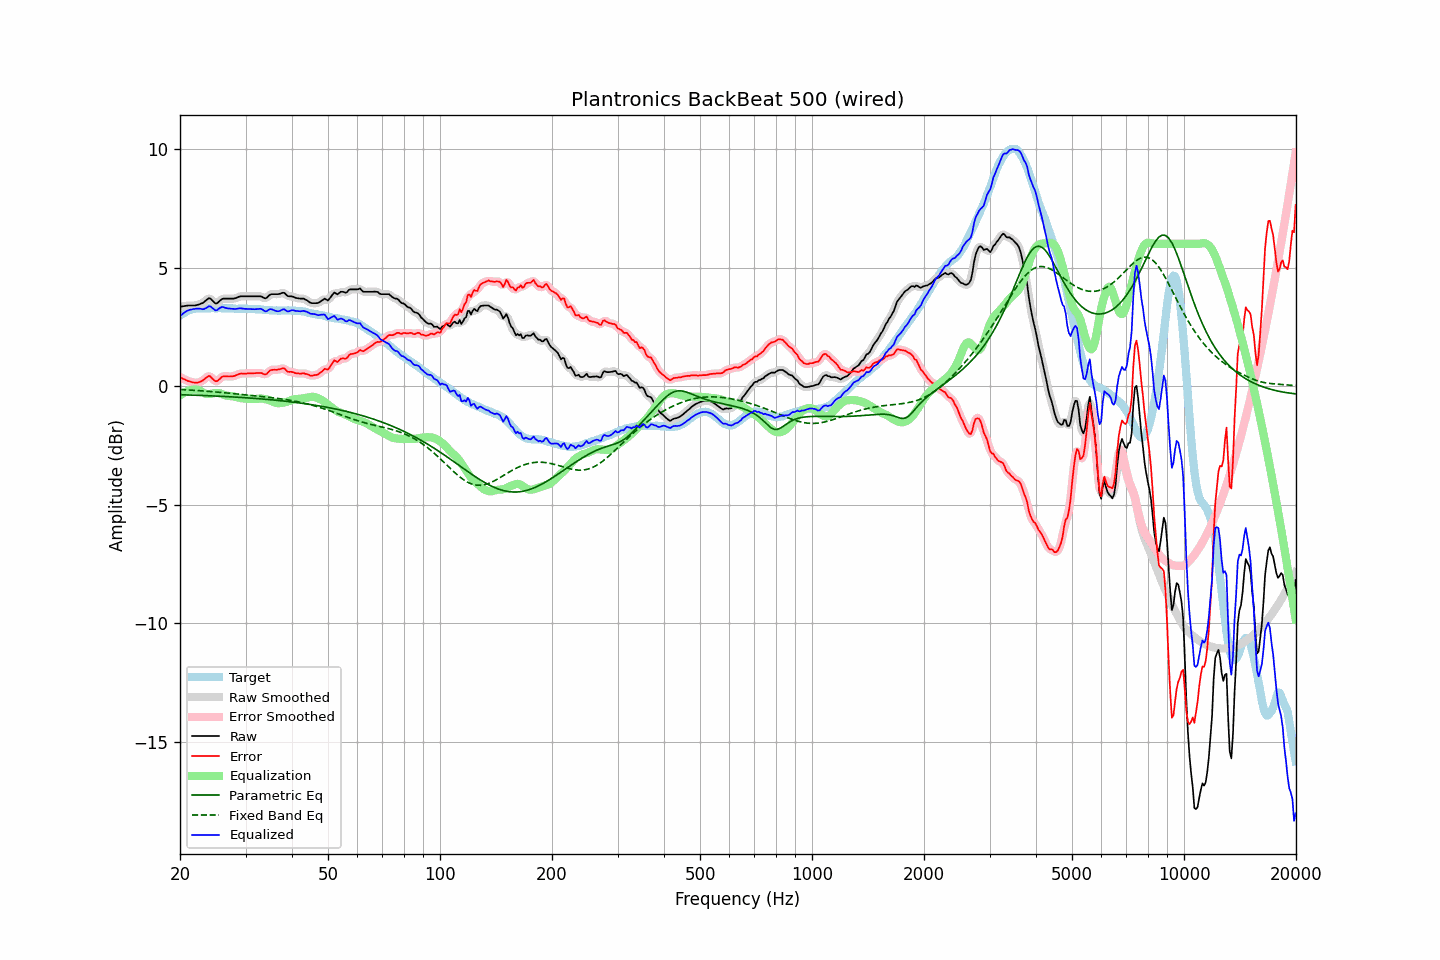

Values plotted in this chart, from the file beside it:
frequency, raw, error, smoothed, error_smoothed, equalization, parametric_eq, fixed_band_eq, equalized_raw, equalized_smoothed, target
20.00, 3.35, 0.38, 3.35, 0.38, -0.39, -0.36, -0.14, 2.95, 2.95, 2.97
20.20, 3.36, 0.34, 3.36, 0.34, -0.35, -0.37, -0.15, 3.01, 3.01, 3.02
20.40, 3.37, 0.30, 3.37, 0.31, -0.30, -0.37, -0.15, 3.07, 3.07, 3.07
20.61, 3.38, 0.28, 3.38, 0.27, -0.26, -0.37, -0.16, 3.11, 3.11, 3.10
20.81, 3.39, 0.24, 3.39, 0.24, -0.23, -0.37, -0.16, 3.16, 3.16, 3.15
21.02, 3.40, 0.21, 3.40, 0.22, -0.21, -0.38, -0.16, 3.19, 3.19, 3.19
21.23, 3.40, 0.19, 3.40, 0.19, -0.18, -0.38, -0.17, 3.21, 3.21, 3.21
21.44, 3.40, 0.17, 3.40, 0.17, -0.17, -0.38, -0.17, 3.23, 3.23, 3.22
21.66, 3.40, 0.15, 3.40, 0.16, -0.15, -0.38, -0.18, 3.24, 3.24, 3.24
21.87, 3.40, 0.14, 3.40, 0.14, -0.15, -0.38, -0.18, 3.25, 3.26, 3.25
22.09, 3.41, 0.14, 3.41, 0.14, -0.15, -0.39, -0.18, 3.26, 3.26, 3.27
22.31, 3.43, 0.15, 3.43, 0.15, -0.16, -0.39, -0.19, 3.27, 3.27, 3.28
22.54, 3.45, 0.17, 3.45, 0.17, -0.18, -0.39, -0.19, 3.27, 3.27, 3.28
22.76, 3.48, 0.20, 3.47, 0.19, -0.22, -0.39, -0.20, 3.26, 3.25, 3.28
22.99, 3.50, 0.23, 3.51, 0.23, -0.26, -0.40, -0.20, 3.24, 3.25, 3.27
23.22, 3.55, 0.28, 3.55, 0.28, -0.30, -0.40, -0.21, 3.25, 3.25, 3.27
23.45, 3.61, 0.34, 3.61, 0.34, -0.33, -0.40, -0.21, 3.28, 3.28, 3.27
23.69, 3.66, 0.38, 3.67, 0.39, -0.34, -0.41, -0.22, 3.32, 3.33, 3.28
23.92, 3.71, 0.43, 3.69, 0.41, -0.34, -0.41, -0.22, 3.37, 3.35, 3.28
24.16, 3.69, 0.40, 3.68, 0.39, -0.33, -0.41, -0.23, 3.36, 3.35, 3.29
24.40, 3.62, 0.32, 3.62, 0.33, -0.32, -0.41, -0.24, 3.30, 3.30, 3.30
24.65, 3.55, 0.26, 3.55, 0.26, -0.30, -0.42, -0.24, 3.25, 3.24, 3.28
24.89, 3.49, 0.20, 3.50, 0.22, -0.29, -0.42, -0.25, 3.19, 3.21, 3.28
25.14, 3.49, 0.21, 3.50, 0.22, -0.29, -0.42, -0.25, 3.20, 3.21, 3.28
25.39, 3.55, 0.26, 3.54, 0.26, -0.29, -0.43, -0.26, 3.26, 3.25, 3.29
25.65, 3.61, 0.32, 3.61, 0.32, -0.31, -0.43, -0.27, 3.30, 3.30, 3.29
25.91, 3.67, 0.39, 3.66, 0.37, -0.33, -0.43, -0.27, 3.34, 3.33, 3.28
26.16, 3.69, 0.41, 3.68, 0.41, -0.36, -0.44, -0.28, 3.33, 3.33, 3.28
26.43, 3.69, 0.41, 3.69, 0.42, -0.38, -0.44, -0.28, 3.30, 3.31, 3.28
26.69, 3.69, 0.41, 3.69, 0.41, -0.40, -0.44, -0.29, 3.29, 3.29, 3.28
26.96, 3.69, 0.40, 3.69, 0.41, -0.41, -0.45, -0.30, 3.27, 3.27, 3.28
27.23, 3.69, 0.40, 3.69, 0.40, -0.42, -0.45, -0.30, 3.27, 3.27, 3.28
27.50, 3.69, 0.41, 3.69, 0.41, -0.43, -0.46, -0.31, 3.26, 3.26, 3.28
27.77, 3.69, 0.42, 3.69, 0.42, -0.43, -0.46, -0.32, 3.25, 3.26, 3.27
28.05, 3.70, 0.43, 3.70, 0.43, -0.45, -0.46, -0.32, 3.25, 3.25, 3.27
28.33, 3.72, 0.46, 3.72, 0.46, -0.46, -0.47, -0.33, 3.26, 3.26, 3.26
28.62, 3.75, 0.49, 3.75, 0.49, -0.48, -0.47, -0.34, 3.27, 3.27, 3.26
28.90, 3.78, 0.51, 3.77, 0.51, -0.50, -0.48, -0.34, 3.28, 3.28, 3.26
29.19, 3.79, 0.54, 3.79, 0.53, -0.51, -0.48, -0.35, 3.28, 3.28, 3.25
29.48, 3.79, 0.52, 3.79, 0.53, -0.52, -0.48, -0.36, 3.27, 3.27, 3.27
29.78, 3.79, 0.53, 3.79, 0.53, -0.53, -0.49, -0.37, 3.26, 3.26, 3.26
30.08, 3.79, 0.52, 3.79, 0.53, -0.53, -0.49, -0.37, 3.26, 3.26, 3.27
30.38, 3.79, 0.53, 3.79, 0.53, -0.53, -0.50, -0.38, 3.25, 3.25, 3.26
30.68, 3.79, 0.53, 3.79, 0.53, -0.54, -0.50, -0.39, 3.25, 3.25, 3.25
30.99, 3.79, 0.54, 3.79, 0.54, -0.54, -0.51, -0.39, 3.25, 3.25, 3.25
31.30, 3.79, 0.54, 3.79, 0.54, -0.54, -0.51, -0.40, 3.25, 3.25, 3.25
31.61, 3.79, 0.54, 3.79, 0.54, -0.55, -0.52, -0.41, 3.24, 3.24, 3.25
31.93, 3.79, 0.54, 3.79, 0.55, -0.54, -0.52, -0.41, 3.24, 3.24, 3.24
32.24, 3.79, 0.56, 3.79, 0.55, -0.54, -0.53, -0.42, 3.25, 3.25, 3.23
32.57, 3.79, 0.55, 3.79, 0.55, -0.53, -0.53, -0.43, 3.26, 3.26, 3.24
32.89, 3.79, 0.55, 3.78, 0.55, -0.53, -0.54, -0.44, 3.26, 3.26, 3.24
33.22, 3.77, 0.54, 3.76, 0.53, -0.53, -0.54, -0.44, 3.24, 3.23, 3.22
33.55, 3.73, 0.51, 3.73, 0.51, -0.54, -0.55, -0.45, 3.19, 3.19, 3.22
33.89, 3.70, 0.49, 3.72, 0.50, -0.55, -0.56, -0.46, 3.15, 3.16, 3.21
34.23, 3.73, 0.51, 3.74, 0.53, -0.57, -0.56, -0.47, 3.16, 3.17, 3.22
34.57, 3.80, 0.60, 3.79, 0.59, -0.59, -0.57, -0.47, 3.21, 3.20, 3.20
34.92, 3.86, 0.66, 3.84, 0.64, -0.61, -0.57, -0.48, 3.25, 3.23, 3.20
35.27, 3.88, 0.68, 3.88, 0.68, -0.64, -0.58, -0.49, 3.24, 3.24, 3.20
35.62, 3.88, 0.69, 3.88, 0.69, -0.67, -0.59, -0.50, 3.21, 3.22, 3.19
35.97, 3.88, 0.69, 3.88, 0.69, -0.69, -0.59, -0.51, 3.18, 3.19, 3.19
... 635 more rows
